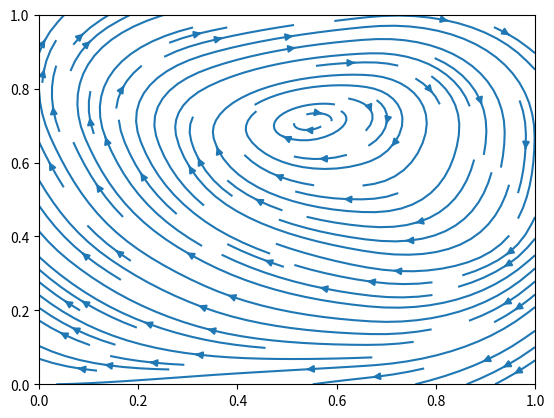

Write Python code to recreate this figure.
# This solver is a new attempt using same size of u, U... , 
# keep updating ghost point and dont need to change formula

import numpy as np
import math
import matplotlib.pyplot as plt


def TDMA(a, b, c, d):
    n = len(d)
    c_prime = np.zeros(n-1)
    d_prime = np.zeros(n)
    x = np.zeros(n)

    c_prime[0] = c[0] / b[0]
    d_prime[0] = d[0] / b[0]
    
    for i in range(1, n-1):
        temp = b[i] - a[i] * c_prime[i-1]
        c_prime[i] = c[i] / temp
        d_prime[i] = (d[i] - a[i] * d_prime[i-1]) / temp
    
    d_prime[n-1] = (d[n-1] - a[n-1] * d_prime[n-2]) / (b[n-1] - a[n-1] * c_prime[n-2])
    
    x[n-1] = d_prime[n-1]
    for i in range(n-2, -1, -1):
        x[i] = d_prime[i] - c_prime[i] * x[i+1]
    
    return x



def general_grid_generator(len_x, Nx, Ny):
    # Creating same size of u, v, U, V
    # where col 0, row 0, row -1, of U not used
    # where row 0, col 0, col -1, of V not used
    initial_Value = 0.01

    dx = len_x/Nx
    grid = np.full((Nx+2, Ny+2), initial_Value)
    u,v,U,V = data_copy(grid, grid, grid, grid)
    p = np.copy(grid)
    return u, v, U, V, p, dx

def data_copy(u, v, U, V):
    return np.copy(u), np.copy(v), np.copy(U), np.copy(V)

def Ghost_BC(u,v): # updating ghost point based on BC condition
    # (u_indomain + u_ghost)/2 = Boundary_value
    # u_ghost = 2 * Boundary_value - u_indomain
    u[-1,:] = 2*1 - u[-2,:] # upper BC
    v[-1,:] =  - v[-2,:]

    u[0, :] =  - u[1,:] # bottom BC
    v[0, :] =  - v[1,:]

    u[1:-1, 0] =  - u[1:-1,1] # left BC
    v[1:-1, 0] =  - v[1:-1,1]

    u[1:-1, -1] =  - u[1:-1,-2] # right BC
    v[1:-1, -1] =  - v[1:-1,-2]
    return u, v


def Ghost_BC_p(p): # updating ghost point for p based on BC condition
    p[-1,:] =   p[-2,:] # upper BC
    p[-1,:] =   p[-2,:]

    p[0, :] =   p[1,:] # bottom BC
    p[0, :] =   p[1,:]

    p[1:-1, 0] =   p[1:-1,1] # left BC
    p[1:-1, 0] =   p[1:-1,1]

    p[1:-1, -1] =   p[1:-1,-2] # right BC
    p[1:-1, -1] =   p[1:-1,-2]
    return p



def UV_BC(U, V):
    U[1:-1,1] = 0
    U[1:-1,-1] = 0
    V[1,1:-1] = 0
    V[-1,1:-1] = 0
    return U,V



def coeff_assemble(rows_cols, a_e, b_e, c_e, e_e, f_e):
    rows, cols = rows_cols[0], rows_cols[1]
    # input elements of abcdef, get line matrix of abcdef
    a = np.full(cols, a_e ) # abc in same length of Ncols of u
    b = np.full(cols, b_e )
    c = np.full(cols, c_e )

    e = np.full(rows, e_e ) # ef in same length of Nrows of u
    f = np.full(rows, f_e )
    a[0]= a[-1] = c[0] = c[-1] = 0
    b[0] = b[-1] = 1
    e[-1] =e[0] = f[-1]= f[0]=0
    return a,b,c, e,f



def RHS_uv(f, f_old, U, V, U_old, V_old, c0, r): 
    # Update Right Hand Side
    f_P = f[1:-1,1:-1]
    f_W = f[1:-1,:-2]
    f_E = f[1:-1,2:]
    f_S = f[:-2,1:-1]
    f_N = f[2:,1:-1]

    f_P_old = f_old[1:-1,1:-1]
    f_W_old = f_old[1:-1,:-2]
    f_E_old = f_old[1:-1,2:]
    f_S_old = f_old[:-2,1:-1]
    f_N_old = f_old[2:,1:-1]

    convection_new = c0*( U[1:-1,2:] * (f_E + f_P)/2 -
                          U[1:-1,1:-1] * (f_W + f_P)/2 +
                          V[2:,1:-1]  * (f_N + f_P)/2 -
                          V[1:-1,1:-1] * (f_S + f_P)/2 )
    
    convection_old = c0*( U_old[1:-1,2:] * (f_E_old + f_P_old)/2 -
                          U_old[1:-1,1:-1] * (f_W_old + f_P_old)/2 +
                          V_old[2:,1:-1]  * (f_N_old + f_P_old)/2 -
                          V_old[1:-1,1:-1] * (f_S_old + f_P_old)/2 )
    diffusion = f_P + r*(f_E + f_W + f_N + f_S -4*f_P)
    return -3/2*convection_new + 1/2*convection_old + diffusion

def Not_Use_UV_BC(U,V):
    U[0,:] = U[-1,:] = U[:,0] = V[:,0] = V[:,-1] = V[0,:] = -10000
    return U,V


def LineSOR(a, b, c, d, e, f, u):
    n_rows, n_cols = u.shape
    u_new = np.copy(u)
    Res = np.inf
    tolerance = 1e-1
    D = np.zeros(n_cols)
    w = 1.4
    while Res > tolerance:
        u_old = np.copy(u_new)
        for j in range(1, n_rows-1):
            D[1:-1] = d[j-1, :] - e[j-2]*u_old[j, :-2] - f[j-1]*u_old[j+1, 2:]
            D[0] = u[j, 0]
            D[-1] = u[j, -1]
            u_new[j, :] = u[j,:]*(1-w)+w*TDMA(a, b, c, D)

        Res = np.linalg.norm(u_new - u_old)
        if Res > 1e20:
            raise Exception("Not converging.")

    return u_new






def Solver(u, v, U, V, p, t, dt, dx, Re):
    r = dt/(2*Re*dx**2)
    c0 = dt/(dx)

    a_e, c_e, e_e, f_e = -r, -r, -r, -r
    b_e = 1+4*r
    rows_cols = np.shape(u)

    U, V = UV_BC(U, V)
    u, v = Ghost_BC(u,v)

    U, V = Not_Use_UV_BC(U, V) 


    u_star, v_star, U_star, V_star = data_copy(u, v, U, V) 
    u_new, v_new, U_new, V_new = data_copy(u, v, U, V) 
    u_old, v_old, U_old, V_old = data_copy(u, v, U, V)


    n_max = int(t/dt)

    Big_Res = 100

    n=0

    while Big_Res>1e-8:
        U, V = UV_BC(U, V) # Setup BC

        # Step 1: get u_star, v_star, U_star, V_star
        u, v = Ghost_BC(u,v)
        u_star, v_star = Ghost_BC(u_star,v_star)

        # get u_star:
        a,b,c,e,f  = coeff_assemble(rows_cols, a_e, b_e, c_e, e_e, f_e)
        d = RHS_uv(u, u_old, U, V, U_old, V_old, c0, r)
        u_star = LineSOR(a,b,c,d,e,f, u)

        # print("u* done")
        # print("DDDDDDDDDDDDDDDDDDDDDDDDDDDDD")

        u_star, v_star = Ghost_BC(u_star,v_star)

        # get v_star:
        a,b,c,e,f  = coeff_assemble(rows_cols, a_e, b_e, c_e, e_e, f_e)
        d = RHS_uv(v, v_old, U, V, U_old, V_old, c0, r) 
        v_star = LineSOR(a,b,c,d,e,f, v)

        # print("v* done")
        # print("DDDDDDDDDDDDDDDDDDDDDDDDDDDDD")


        u_star, v_star = Ghost_BC(u_star,v_star)

        # get U_star, V_star
        U_star[1:-1,2:] =  (u_star[1:-1,1:-1] + u_star[1:-1,2:])/2
        V_star[2:,1:-1] =  (v_star[2:,1:-1] + v_star[1:-1,1:-1])/2

        U_star, V_star = UV_BC(U_star, V_star) # Setup BC


        # Step 2: get New Pressure P
        a,b,c,e,f = coeff_assemble(rows_cols, 1, -4, 1, 1, 1)
        d = dx/dt * (
            U_star[1:-1, 2:] - U_star[1:-1, 1:-1] +
            V_star[2:, 1:-1] - V_star[1:-1, 1:-1]
        )
        p_new = LineSOR(a,b,c,d,e,f, p)
        p_new = Ghost_BC_p(p_new)

        # print("p done")
        # print("DDDDDDDDDDDDDDDDDDDDDDDDDDDDD")



        # Step 3: get u_new, v_new, U_new , V_new
        # update u_new, v_new
        u_new[1:-1,1:-1] = u_star[1:-1, 1:-1] - dt/dx*(p_new[1:-1,2:] - p_new[1:-1,:-2])/2 
        v_new[1:-1,1:-1] = v_star[1:-1, 1:-1] - dt/dx*(p_new[2:,1:-1] - p_new[:-2,1:-1])/2 
        u_new, v_new = Ghost_BC(u_new,v_new)
        # update U_new , V_new
        U_new[1:-1,2:] = U_star[1:-1,2:] - dt/dx*(p_new[1:-1,2:]-p_new[1:-1,1:-1])
        V_new[2:,1:-1] = V_star[2:,1:-1] - dt/dx*(p_new[2:,1:-1]-p_new[1:-1,1:-1])
        U_new, V_new = UV_BC(U_new, V_new) # Setup BC

        # print('new done')

        u_old, v_old, U_old, V_old = data_copy(u, v, U, V)
        u, v, U, V = data_copy(u_new, v_new, U_new, V_new)

        Big_Res = np.sum(np.abs(u - u_old)+np.abs(v - v_old)+np.abs(p_new - p))

        p = np.copy(p_new)

        # print(Big_Res)
        n +=1
        print("time=%.3f, Res=%f"%((n+1)*dt,Big_Res))
    
    return u, v, p

def draw(u, v, len_x, len_y):
    rows, cols = np.shape(u)  
    X = np.linspace(0, len_x, cols)
    Y = np.linspace(0, len_y, rows)
    plt.streamplot(X, Y, u, v)
    plt.show()

    
    









def main():
    N = 4
    t = 0.1


    dt = 0.001

    len_x = 1
    len_y = 1
    Nx = Ny = N
    Re = 100

    u, v, U, V, p, dx = general_grid_generator(len_x, Nx, Ny)

    u,v, p =Solver(u, v, U, V, p, t, dt, dx, Re)

    print(u)


    draw(u[1:-1,1:-1],v[1:-1,1:-1], len_x, len_y)




















if __name__ == '__main__':
    main()






